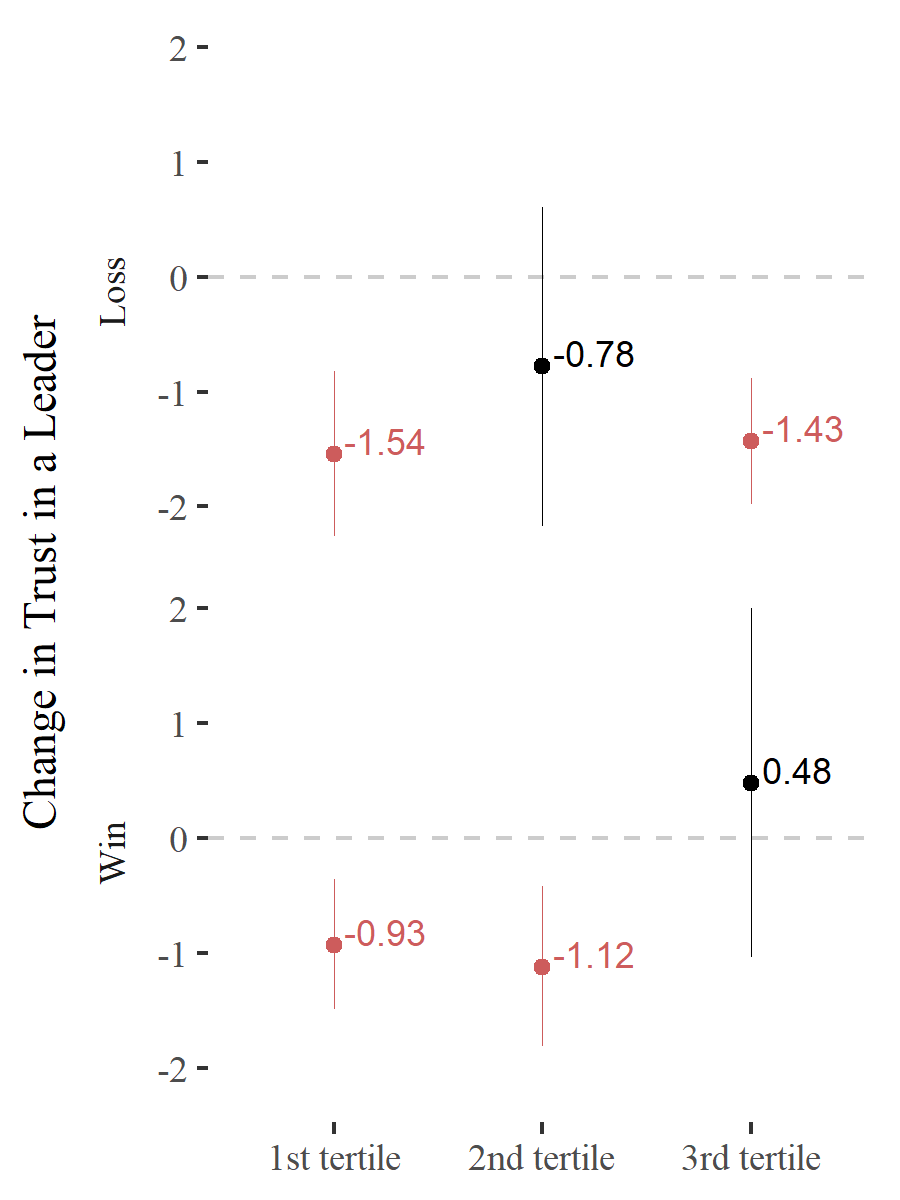

Source data for this figure (header and first rows):
ov, var, bw, x, coef, se, lwr, upr, n, df, p, star
Trust??(leader), treat:lose:factor(ntile(p_score, 3))1, 3, treat:lose:factor(ntile(p_score, 3))1, -1.54, 0.37, -2.26, -0.82, 10097, 10085, 0, *
Trust??(leader), treat:lose:factor(ntile(p_score, 3))2, 3, treat:lose:factor(ntile(p_score, 3))2, -0.78, 0.71, -2.17, 0.61, 10097, 10085, 0.27, 
Trust??(leader), treat:lose:factor(ntile(p_score, 3))3, 3, treat:lose:factor(ntile(p_score, 3))3, -1.43, 0.28, -1.98, -0.88, 10097, 10085, 0, *
Trust??(leader), treat:win:factor(ntile(p_score, 3))1, 3, treat:win:factor(ntile(p_score, 3))1, -0.93, 0.29, -1.49, -0.36, 9139, 9127, 0, *
Trust??(leader), treat:win:factor(ntile(p_score, 3))2, 3, treat:win:factor(ntile(p_score, 3))2, -1.12, 0.35, -1.81, -0.42, 9139, 9127, 0, *
Trust??(leader), treat:win:factor(ntile(p_score, 3))3, 3, treat:win:factor(ntile(p_score, 3))3, 0.48, 0.78, -1.04, 2, 9139, 9127, 0.53, 
